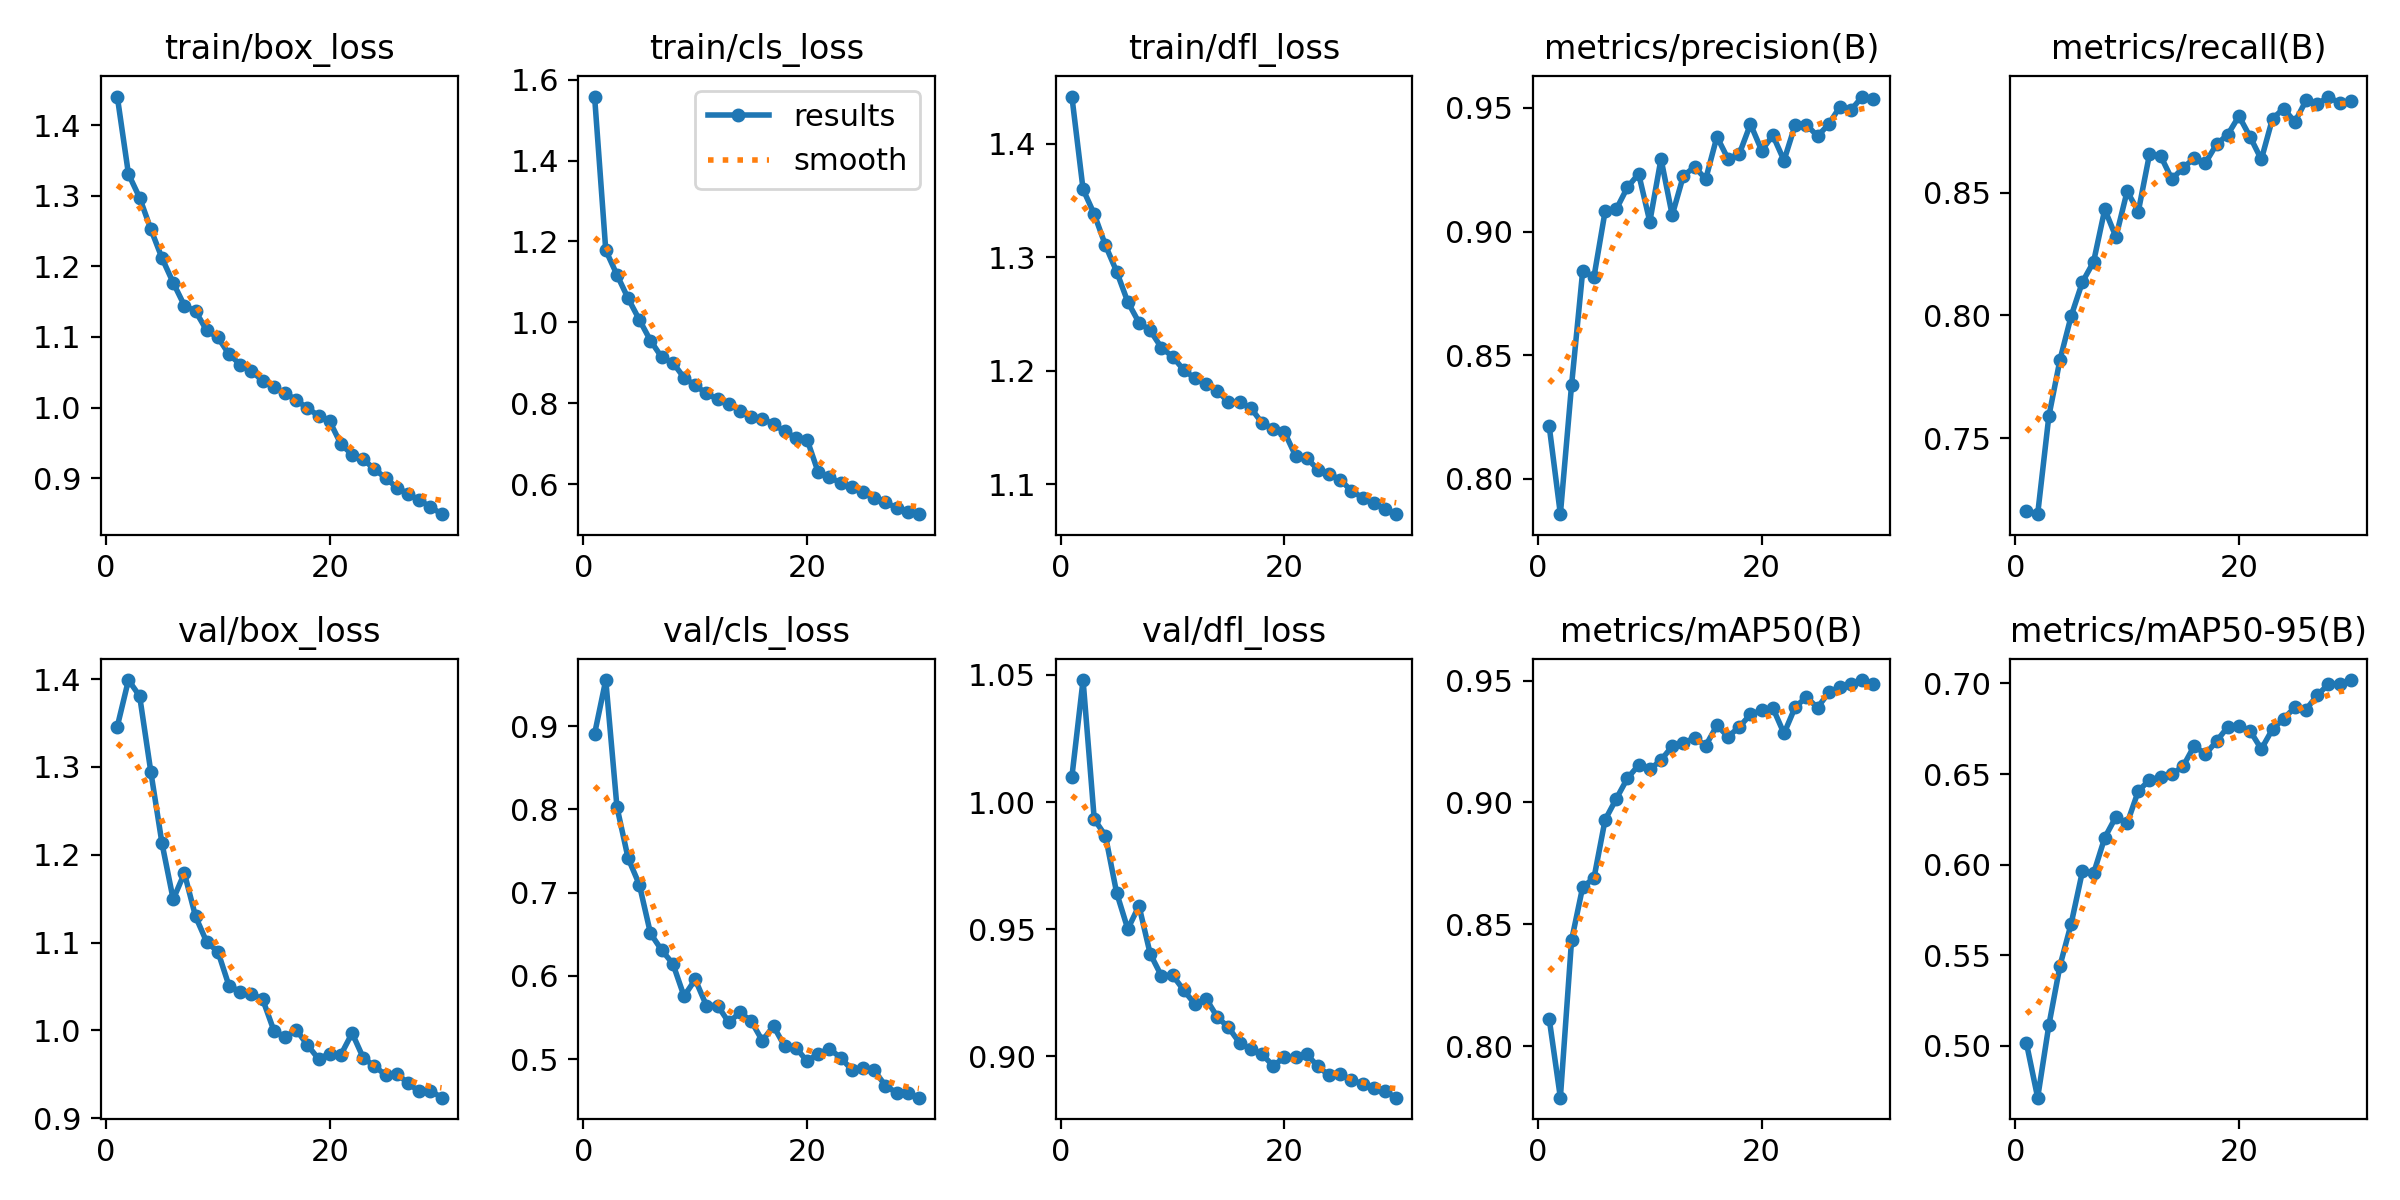

The table this chart was drawn from, first rows:
epoch, time, train/box_loss, train/cls_loss, train/dfl_loss, metrics/precision(B), metrics/recall(B), metrics/mAP50(B), metrics/mAP50-95(B), val/box_loss, val/cls_loss, val/dfl_loss, lr/pg0, lr/pg1, lr/pg2
1, 75.99, 1.44, 1.559, 1.441, 0.8214, 0.7205, 0.8113, 0.5013, 1.346, 0.8906, 1.01, 0.0006651, 0.0006651, 0.0006651
2, 151.3, 1.331, 1.178, 1.36, 0.7857, 0.719, 0.7789, 0.4713, 1.399, 0.9553, 1.048, 0.001288, 0.001288, 0.001288
3, 225.1, 1.297, 1.118, 1.338, 0.8378, 0.7589, 0.8434, 0.5113, 1.381, 0.8029, 0.9932, 0.001867, 0.001867, 0.001867
4, 299.2, 1.253, 1.059, 1.311, 0.8842, 0.782, 0.8654, 0.5443, 1.294, 0.7411, 0.9868, 0.001802, 0.001802, 0.001802
5, 375.4, 1.212, 1.007, 1.287, 0.8815, 0.7998, 0.8688, 0.5675, 1.213, 0.7097, 0.9644, 0.001736, 0.001736, 0.001736
6, 451.8, 1.177, 0.9548, 1.261, 0.9081, 0.8136, 0.8929, 0.5962, 1.149, 0.6509, 0.9501, 0.00167, 0.00167, 0.00167
7, 528.7, 1.144, 0.9138, 1.242, 0.909, 0.8218, 0.9015, 0.5951, 1.179, 0.6309, 0.9592, 0.001604, 0.001604, 0.001604
8, 604.8, 1.136, 0.9003, 1.236, 0.9179, 0.8432, 0.9099, 0.6149, 1.13, 0.6146, 0.9404, 0.001538, 0.001538, 0.001538
9, 679.6, 1.109, 0.8631, 1.22, 0.9233, 0.832, 0.9153, 0.6264, 1.101, 0.5756, 0.9317, 0.001472, 0.001472, 0.001472
10, 754.6, 1.099, 0.844, 1.212, 0.904, 0.8506, 0.9135, 0.6228, 1.09, 0.5956, 0.932, 0.001406, 0.001406, 0.001406
11, 829.6, 1.075, 0.8246, 1.201, 0.9294, 0.8423, 0.9174, 0.6406, 1.051, 0.5643, 0.9261, 0.00134, 0.00134, 0.00134
12, 904.4, 1.061, 0.8094, 1.193, 0.9066, 0.8657, 0.923, 0.6467, 1.044, 0.5644, 0.9206, 0.001274, 0.001274, 0.001274
13, 979.4, 1.052, 0.7984, 1.188, 0.9225, 0.8649, 0.9243, 0.6484, 1.042, 0.5441, 0.9227, 0.001208, 0.001208, 0.001208
14, 1054, 1.038, 0.7811, 1.183, 0.9261, 0.8555, 0.9265, 0.6498, 1.036, 0.556, 0.9155, 0.001142, 0.001142, 0.001142
15, 1128, 1.029, 0.7662, 1.172, 0.9212, 0.8601, 0.9233, 0.6542, 1, 0.5458, 0.9114, 0.001076, 0.001076, 0.001076
16, 1202, 1.02, 0.7614, 1.172, 0.9383, 0.8641, 0.9316, 0.6655, 0.9925, 0.5221, 0.9053, 0.00101, 0.00101, 0.00101
17, 1276, 1.011, 0.7482, 1.167, 0.9293, 0.8621, 0.927, 0.6609, 1.001, 0.5397, 0.903, 0.000944, 0.000944, 0.000944
18, 1353, 0.9989, 0.7302, 1.154, 0.9314, 0.8697, 0.931, 0.6682, 0.9836, 0.5154, 0.9008, 0.000878, 0.000878, 0.000878
19, 1429, 0.9887, 0.7144, 1.149, 0.9434, 0.8737, 0.9361, 0.676, 0.9675, 0.5139, 0.8963, 0.000812, 0.000812, 0.000812
20, 1507, 0.9805, 0.7102, 1.146, 0.9327, 0.8812, 0.9378, 0.6765, 0.9738, 0.4973, 0.8996, 0.000746, 0.000746, 0.000746
21, 1606, 0.9482, 0.6289, 1.125, 0.9389, 0.8727, 0.9388, 0.6738, 0.9724, 0.5067, 0.8997, 0.00068, 0.00068, 0.00068
22, 1680, 0.9335, 0.6174, 1.123, 0.9287, 0.8635, 0.9283, 0.6638, 0.997, 0.5122, 0.9009, 0.000614, 0.000614, 0.000614
23, 1757, 0.927, 0.6025, 1.113, 0.9432, 0.8802, 0.9391, 0.6747, 0.9687, 0.5018, 0.8961, 0.000548, 0.000548, 0.000548
24, 1833, 0.9125, 0.5921, 1.109, 0.9432, 0.8843, 0.9432, 0.6805, 0.9594, 0.4872, 0.8926, 0.000482, 0.000482, 0.000482
25, 1910, 0.9005, 0.5805, 1.104, 0.9386, 0.8788, 0.9389, 0.6868, 0.9492, 0.4897, 0.893, 0.000416, 0.000416, 0.000416
26, 1986, 0.8866, 0.5657, 1.094, 0.9434, 0.8876, 0.9451, 0.6856, 0.9508, 0.4865, 0.8908, 0.00035, 0.00035, 0.00035
27, 2064, 0.8783, 0.5545, 1.088, 0.9505, 0.886, 0.9474, 0.6935, 0.9399, 0.4683, 0.8892, 0.000284, 0.000284, 0.000284
28, 2139, 0.8687, 0.5417, 1.083, 0.9492, 0.8892, 0.9488, 0.6996, 0.9305, 0.4595, 0.8874, 0.000218, 0.000218, 0.000218
29, 2210, 0.8597, 0.5318, 1.078, 0.9546, 0.8864, 0.9502, 0.6999, 0.9316, 0.4591, 0.8863, 0.000152, 0.000152, 0.000152
30, 2281, 0.8491, 0.5255, 1.074, 0.9534, 0.8874, 0.9485, 0.7019, 0.9235, 0.4537, 0.8838, 8.6e-05, 8.6e-05, 8.6e-05
